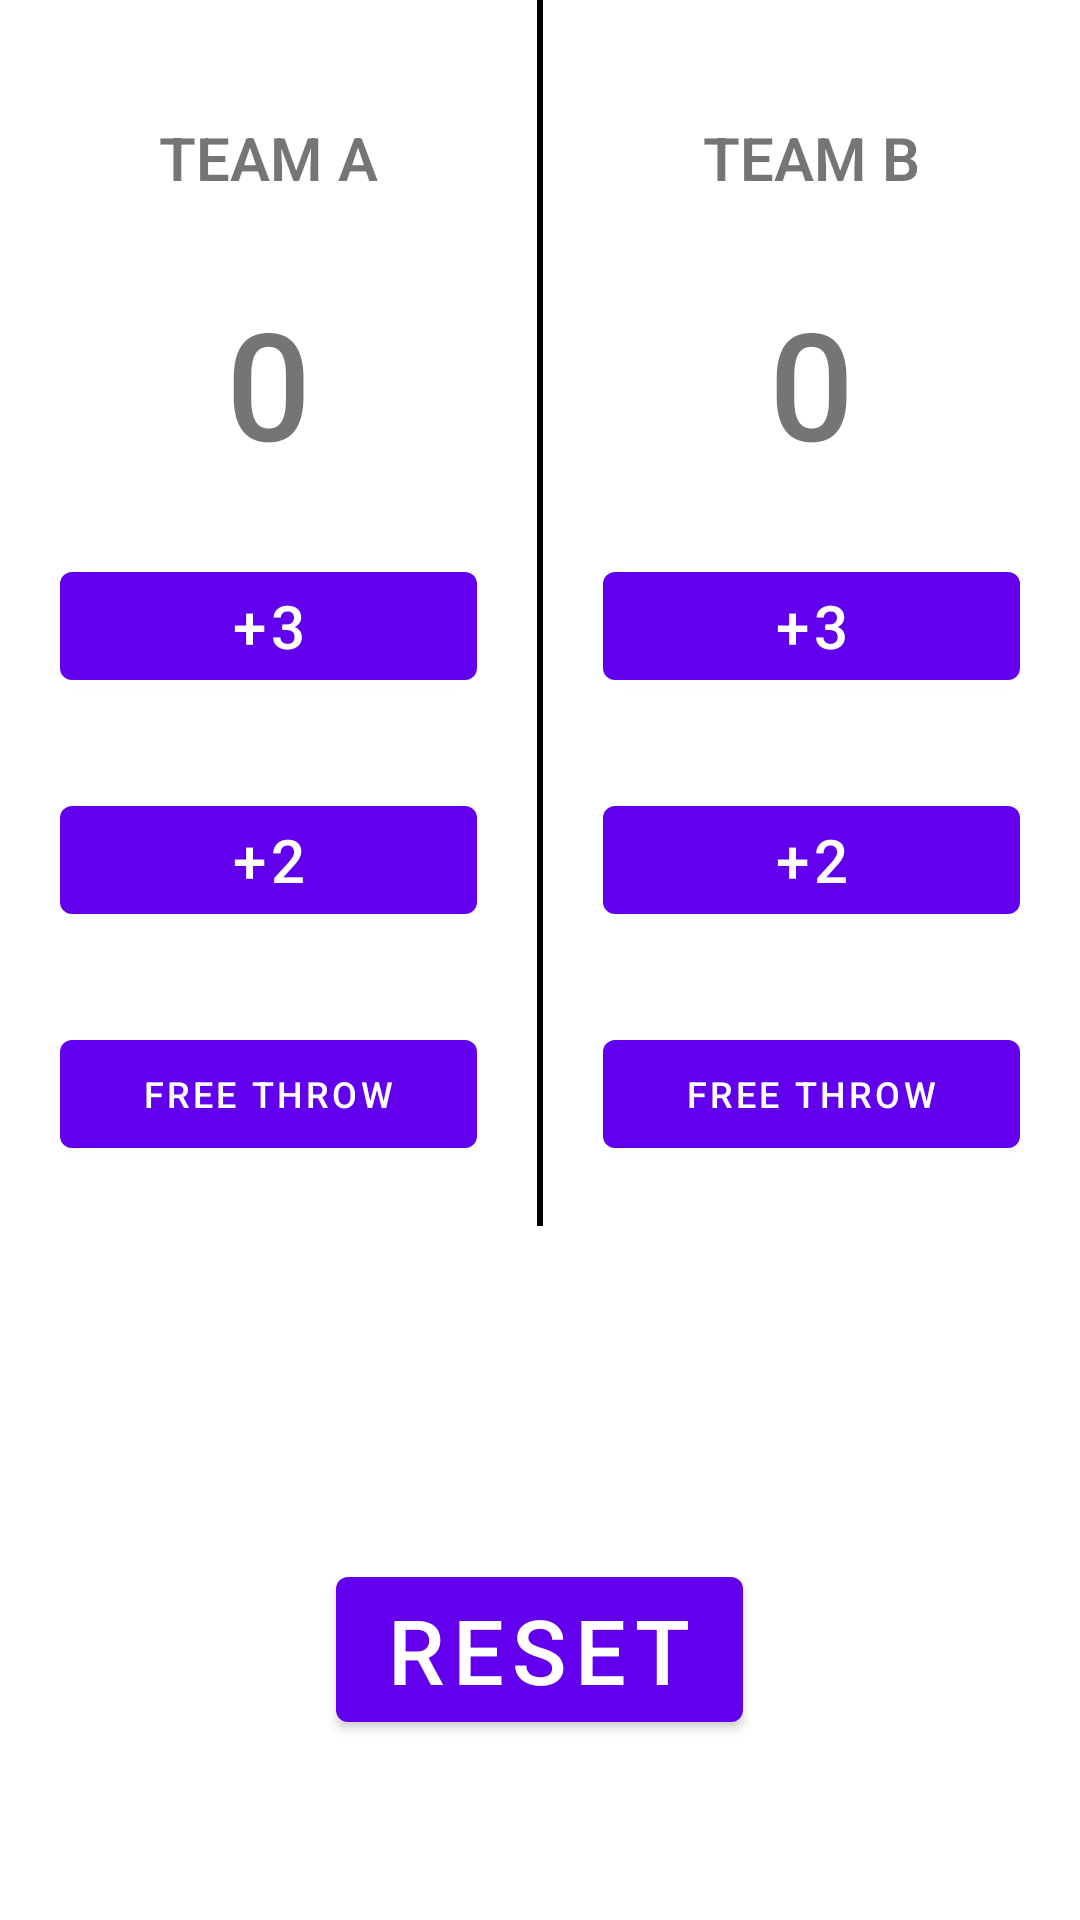

Reconstruct the res/layout file that produces this screen, plus the resources it refers to.
<!-- AndroidManifest.xml: fallback theme Theme.MaterialComponents.DayNight.NoActionBar -->
<!-- res/layout/activity_main2.xml -->
<?xml version="1.0" encoding="utf-8"?>
<RelativeLayout xmlns:android="http://schemas.android.com/apk/res/android"
    xmlns:tools="http://schemas.android.com/tools"
    android:layout_width="match_parent"
    android:layout_height="match_parent">

    <LinearLayout
        android:layout_width="match_parent"
        android:layout_height="wrap_content">


        <LinearLayout
            android:layout_width="0dp"
            android:layout_height="wrap_content"
            android:layout_margin="10dp"
            android:layout_weight="1"
            android:orientation="vertical"
            android:padding="10dp"
            tools:context=".MainActivity2">

            <TextView
                android:layout_width="match_parent"
                android:layout_height="wrap_content"
                android:layout_marginTop="15dp"
                android:fontFamily="sans-serif-light"
                android:gravity="center"
                android:padding="4dp"
                android:text="Team a"
                android:textAllCaps="true"
                android:textSize="20dp"
                android:textStyle="bold" />


            <TextView
                android:id="@+id/scoreTextA"
                android:layout_width="match_parent"
                android:layout_height="wrap_content"
                android:layout_marginTop="20dp"
                android:fontFamily="sans-serif-medium"
                android:gravity="center"
                android:padding="4dp"
                android:text="0"
                android:textAllCaps="true"
                android:textSize="50dp" />

            <Button
                android:layout_width="match_parent"
                android:layout_height="wrap_content"
                android:layout_marginTop="20dp"
                android:onClick="addThreeForTeamA"
                android:text="+3"
                android:textSize="20dp" />


            <Button
                android:layout_width="match_parent"
                android:layout_height="wrap_content"

                android:layout_marginTop="30dp"
                android:onClick="addTwoForTeamA"
                android:text="+2"
                android:textSize="20dp" />


            <Button
                android:layout_width="match_parent"
                android:layout_height="wrap_content"
                android:layout_marginTop="30dp"
                android:onClick="freeThrow"
                android:text="free throw"
                android:textSize="12dp" />

        </LinearLayout>


        <View
            android:layout_width="2dp"
            android:layout_height="match_parent"
            android:background="@color/black" />

        <LinearLayout
            android:layout_width="0dp"
            android:layout_height="wrap_content"
            android:layout_margin="10dp"
            android:layout_weight="1"
            android:orientation="vertical"
            android:padding="10dp"
            tools:context=".MainActivity2">

            <TextView
                android:layout_width="match_parent"
                android:layout_height="wrap_content"
                android:layout_marginTop="15dp"
                android:fontFamily="sans-serif-light"

                android:gravity="center"
                android:padding="4dp"
                android:text="Team b"
                android:textAllCaps="true"
                android:textSize="20dp"
                android:textStyle="bold" />


            <TextView
                android:id="@+id/scoreTextB"
                android:layout_width="match_parent"
                android:layout_height="wrap_content"
                android:layout_marginTop="20dp"
                android:fontFamily="sans-serif-medium"

                android:gravity="center"
                android:padding="4dp"
                android:text="0"
                android:textAllCaps="true"
                android:textSize="50dp" />

            <Button
                android:layout_width="match_parent"
                android:layout_height="wrap_content"
                android:layout_marginTop="20dp"
                android:onClick="addThreeForTeamB"
                android:text="+3"
                android:textSize="20dp" />


            <Button
                android:layout_width="match_parent"
                android:layout_height="wrap_content"
                android:layout_marginTop="30dp"
                android:onClick="addTwoForTeamB"
                android:text="+2"
                android:textSize="20dp" />


            <Button
                android:layout_width="match_parent"
                android:layout_height="wrap_content"
                android:layout_marginTop="30dp"
                android:onClick="freeThrowB"
                android:text="free throw"
                android:textSize="12dp" />

        </LinearLayout>


    </LinearLayout>


    <Button
        android:id="@+id/resetBtn"
        android:layout_width="wrap_content"
        android:layout_height="wrap_content"
        android:layout_alignParentBottom="true"
        android:layout_centerHorizontal="true"
        android:layout_marginBottom="60dp"
        android:onClick="resetValues"
        android:text="reset"
        android:textAllCaps="true"
        android:textSize="30sp" />
</RelativeLayout>
<!-- resources referenced by this layout -->
<resources>

  <!-- not gathered from this repository: default colours our renderer supplied (Android Studio template values) -->
  <color name="black">#FF000000</color>
</resources>
